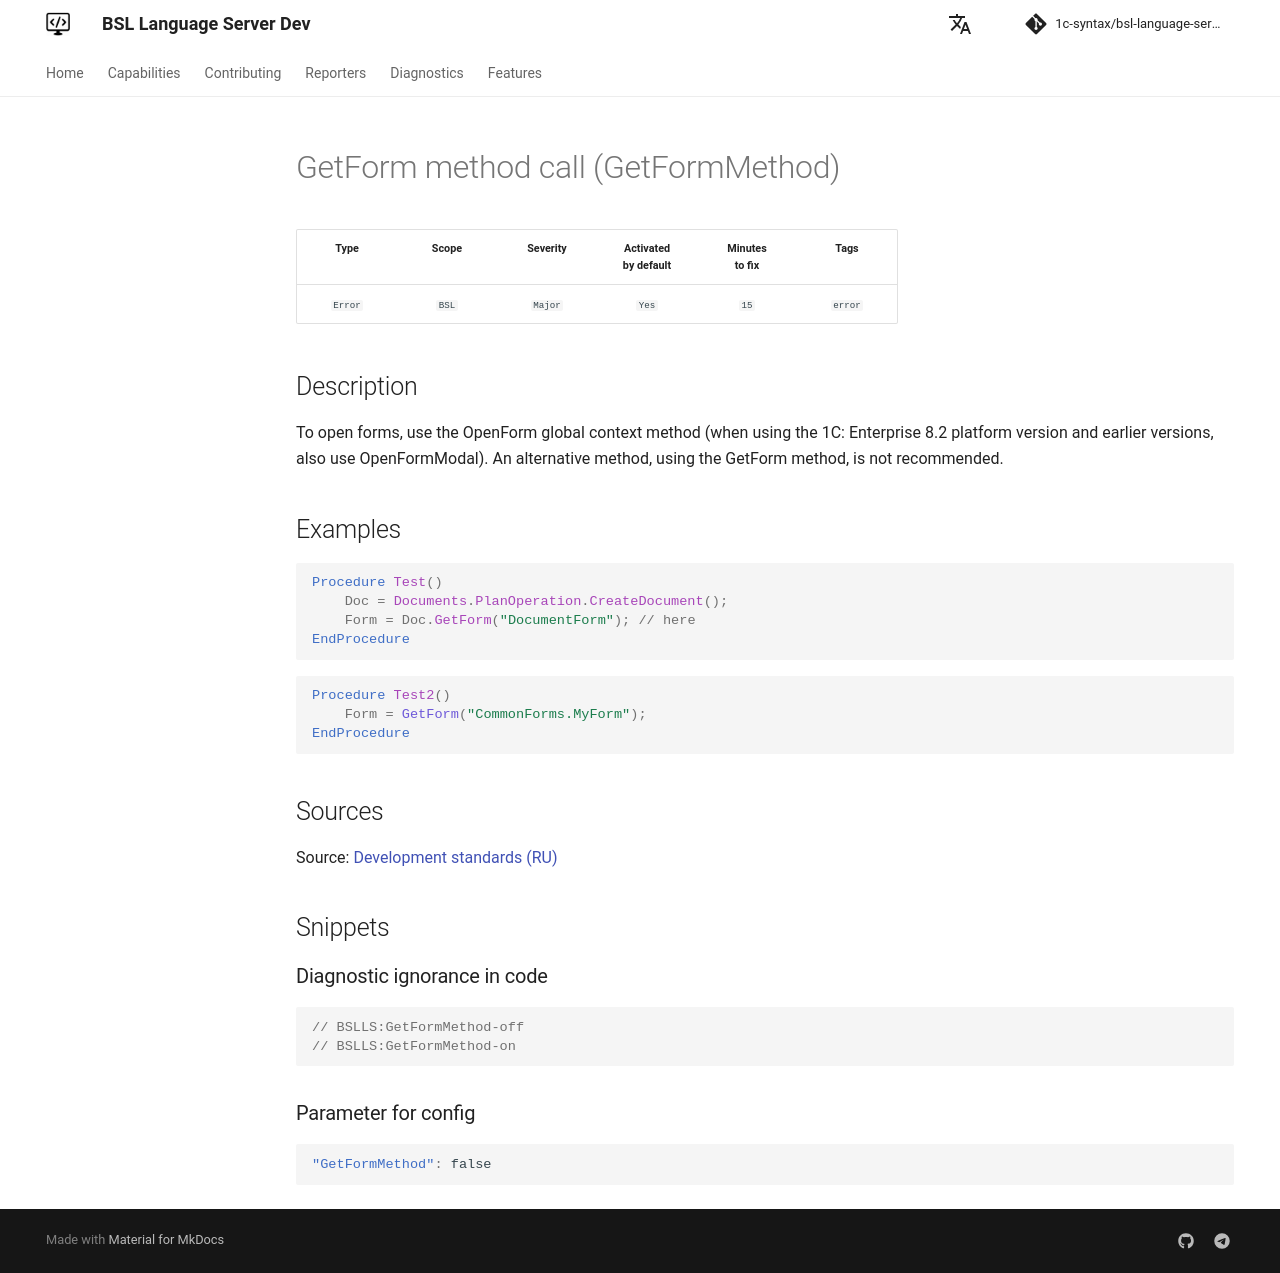

repository: 1c-syntax/bsl-language-server · page: dev/en/diagnostics/GetFormMethod/index.html · generator: mkdocs

# GetForm method call (GetFormMethod)

<!-- Блоки выше заполняются автоматически, не трогать -->
## Description
<!-- Описание диагностики заполняется вручную. Необходимо понятным языком описать смысл и схему работу -->

To open forms, use the OpenForm global context method (when using the 1C: Enterprise 8.2 platform version and earlier versions, also use OpenFormModal). An alternative method, using the GetForm method, is not recommended.

## Examples
<!-- В данном разделе приводятся примеры, на которые диагностика срабатывает, а также можно привести пример, как можно исправить ситуацию -->

```bsl
Procedure Test()
    Doc = Documents.PlanOperation.CreateDocument();
    Form = Doc.GetForm("DocumentForm"); // here
EndProcedure
```

```bsl
Procedure Test2()
    Form = GetForm("CommonForms.MyForm");
EndProcedure
```

## Sources
<!-- Необходимо указывать ссылки на все источники, из которых почерпнута информация для создания диагностики -->

Source: [Development standards (RU)](https://its.1c.ru/db/v8std/content/404/hdoc)
